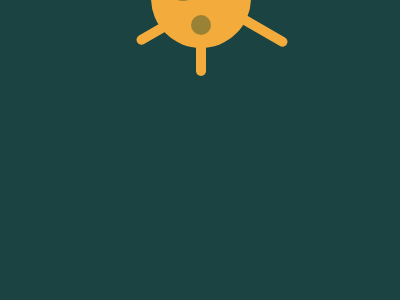

Reproduce this picture with HTML and CSS.

<!DOCTYPE html>
<html lang="en">
<head>
    <meta charset="UTF-8">
    <meta http-equiv="X-UA-Compatible" content="IE=edge">
    <meta name="viewport" content="width=device-width, initial-scale=1.0">
    <title>Corona</title>
    <style>
        body {
          display:grid;
          place-items:center;
          width: 100%;
          height: 100%;
          background-color: #1A4341;
          position: relative;
        }
        .outer-circle {
          width: 100px;
          height: 100px;
          background: #F3AC3C;
          border-radius: 50%;
         margin-top: -20px;
          margin-left: -15px;
          position: absolute;
          z-index: 1;
        }
        .inner-circle {
          width: 20px;
          height: 20px;
          background: #998235;
          border-radius: 50%;
             margin-top: 33px;
          margin-left: -15px;
          position: absolute;
          z-index: 1;
        }
         .inner-circle1 {
          width: 30px;
          height: 30px;
          background: #998235;
          border-radius: 50%;
             margin-top: -45px;
          margin-left: -50px;
          position: absolute;
          z-index: 1;
        }
        
           .inner-circle3 {
          width: 10px;
          height: 10px;
          background: #998235;
          border-radius: 50%;
             margin-top: -65px;
          margin-left: 35px;
          position: absolute;
          z-index: 1;
        }
        .bar1 {
           width: 10px;
          height: 175px;
          background: #F3AC3C;
          position: absolute;
          margin-top: -40px;
          margin-left: -15px;
          z-index: 0;
          border-top-left-radius: 15px;
          border-top-right-radius: 15px;
              border-bottom-left-radius: 15px;
          border-bottom-right-radius: 15px;
        }
          .bar2 {
           width: 10px;
          height: 175px;
          background: #F3AC3C;
          position: absolute;
          margin-top: -20px;
          margin-left: 10px;
          z-index: 0;
          border-top-left-radius: 15px;
          border-top-right-radius: 15px;
              border-bottom-left-radius: 15px;
          border-bottom-right-radius: 15px;
               transform: rotate(60deg);
        }
          .bar3 {
           width: 10px;
          height: 175px;
          background: #F3AC3C;
          position: absolute;
          margin-top: -15px;
          margin-left: 5px;
          z-index: 0;
          border-top-left-radius: 15px;
          border-top-right-radius: 15px;
              border-bottom-left-radius: 15px;
          border-bottom-right-radius: 15px;   			transform: rotate(-60deg);
        }
      </style>
</head>
<body>
    <div class="outer-circle"></div>
<div class="inner-circle"></div>
<div class="inner-circle1"></div>
<div class="inner-circle3"></div>
<div class="bar1"></div>
<div class="bar2"></div>
<div class="bar3"></div>
</body>
</html>